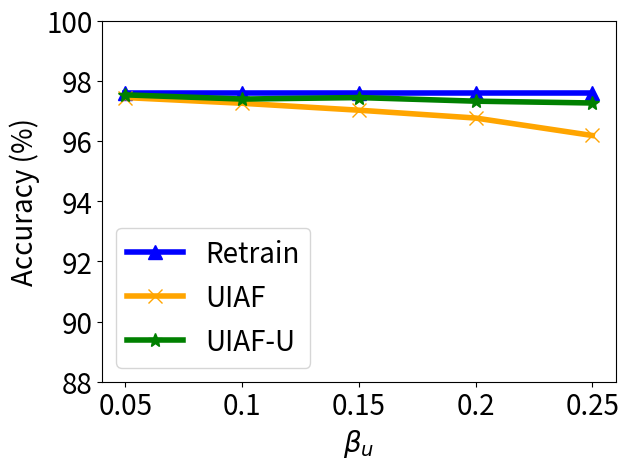

Generate this figure with matplotlib:


import numpy as np
import matplotlib.pyplot as plt

epsilon = 3
beta = 1 / epsilon


x=[1, 2, 3, 4, 5]
# validation_for_plt =[97,95.8600, 94.9400, 93.5400, 93.2400]
# attack_for_plt=[0, 0.3524, 0, 0.1762, 0.1762]
# basic_for_plt=[99.8, 99.8, 99.8, 99.8, 99.8]

labels = ['0.05', '0.1', '0.15', '0.2', '0.25']

unl_fr = [97.6, 97.6, 97.6, 97.6, 97.6 ]
unl_br = [97.44, 97.25, 97.02, 96.76, 96.18 ]
unl_self_r = [97.53, 97.39, 97.44, 97.32, 97.26]
unl_hess_r = [97.5,  97.5, 97.5, 96.7, 97.5 ]



plt.figure()
#plt.figure(figsize=(8, 5.3))
plt.plot(x, unl_fr, color='blue', marker='^', label='Retrain',linewidth=4, markersize=10)
plt.plot(x, unl_br, color='orange',  marker='x',  label='UIAF',linewidth=4,  markersize=10)
plt.plot(x, unl_self_r, color='g',  marker='*',  label='UIAF-U',linewidth=4, markersize=10)
#plt.plot(x, unl_hess_r, color='r',  marker='p',  label='HFU',linewidth=4, markersize=10)
# plt.plot(x, y_sa03, color='r',  marker='2',  label='AAAI21 A_acc, pr=0.3',linewidth=3, markersize=8)
# plt.plot(x, y_sa05, color='darkblue',  marker='4',  label='AAAI21 A_acc, pr=0.5',linewidth=3, markersize=8)
# plt.plot(x, y_ma03, color='darkviolet',  marker='3',  label='FedMC A_acc, pr=0.3',linewidth=3, markersize=8)
# plt.plot(x, y_ma05, color='cyan',  marker='p',  label='FedMC A_acc, pr=0.5',linewidth=3, markersize=8)


# plt.grid()
leg = plt.legend(fancybox=True, shadow=True)
# plt.xlabel('Malicious Client Ratio (%)' ,fontsize=16)
plt.ylabel('Accuracy (%)' ,fontsize=20)
my_y_ticks = np.arange(88 ,101,2)
plt.yticks(my_y_ticks,fontsize=20)

plt.xlabel('$\\beta_u$' ,fontsize=20)
plt.xticks(x, labels, fontsize=20)
# plt.title('CIFAR10 IID')
plt.legend(loc='best',fontsize=20)
plt.tight_layout()
#plt.title("MNIST")
plt.rcParams['figure.figsize'] = (2.0, 1)
plt.rcParams['image.interpolation'] = 'nearest'
plt.rcParams['figure.subplot.left'] = 0.11
plt.rcParams['figure.subplot.bottom'] = 0.08
plt.rcParams['figure.subplot.right'] = 0.977
plt.rcParams['figure.subplot.top'] = 0.969
plt.savefig('mnist_acc_ur_curve.pdf', format='pdf', dpi=200)
plt.show()